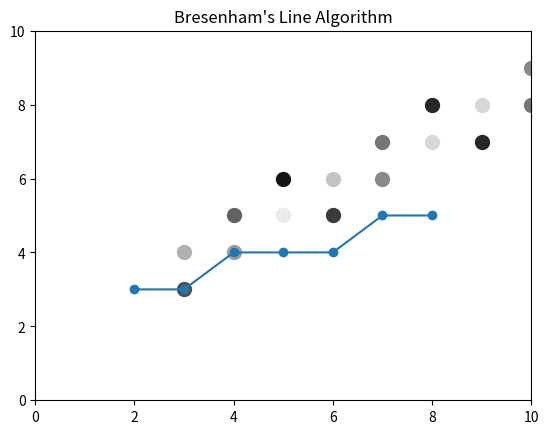

Write the Python code that produced this figure.
import matplotlib.pyplot as plt
import numpy as np

def bresenham(x0, y0, x1, y1):
    points = []

    dx = abs(x1 - x0)
    dy = abs(y1 - y0)
    sx = 1 if x0 < x1 else -1
    sy = 1 if y0 < y1 else -1

    if dx >= dy:
        d = 2 * dy - dx
        y = y0
        for x in range(x0, x1 + sx, sx):
            points.append((x, y))
            if d > 0:
                y += sy
                d -= 2 * dx
            d += 2 * dy
    else:
        d = 2 * dx - dy
        x = x0
        for y in range(y0, y1 + sy, sy):
            points.append((x, y))
            if d > 0:
                x += sx
                d -= 2 * dy
            d += 2 * dx

    return points


def wu_line(x0, y0, x1, y1):
    points = []

    def plot_pixel(x, y, c):
        points.append((x, y, c))

    steep = abs(y1 - y0) > abs(x1 - x0)
    if steep:
        x0, y0, x1, y1 = y0, x0, y1, x1

    if x0 > x1:
        x0, y0, x1, y1 = x1, y1, x0, y0

    dx = x1 - x0
    dy = y1 - y0
    gradient = dy / dx if dx != 0 else 0

    plot_pixel(x0, y0, 1)

    y = y0 + gradient
    for x in range(x0 + 1, x1):
        plot_pixel(x, int(y), 1 - (y - int(y)))
        plot_pixel(x, int(y) + 1, y - int(y))
        y += gradient

    plot_pixel(x1, y1, 1)

    return points


x0, y0 = 2, 3
x1, y1 = 15, 12
points_wu = wu_line(x0, y0, x1, y1)

fig, ax = plt.subplots()
for (x, y, c) in points_wu:
    ax.plot(x, y, 'o', color=(c, c, c), markersize=10) 

plt.title("Wu's Line Algorithm (Zoomed)")
plt.xlim(0, 20) 
plt.ylim(0, 20) 
plt.grid()
plt.show()

x0, y0 = 2, 3
x1, y1 = 8, 5
points = bresenham(x0, y0, x1, y1)

plt.plot(*zip(*points), marker='o')
plt.title("Bresenham's Line Algorithm")
plt.xlim(0, 10)
plt.ylim(0, 10)
plt.grid()
plt.show()
